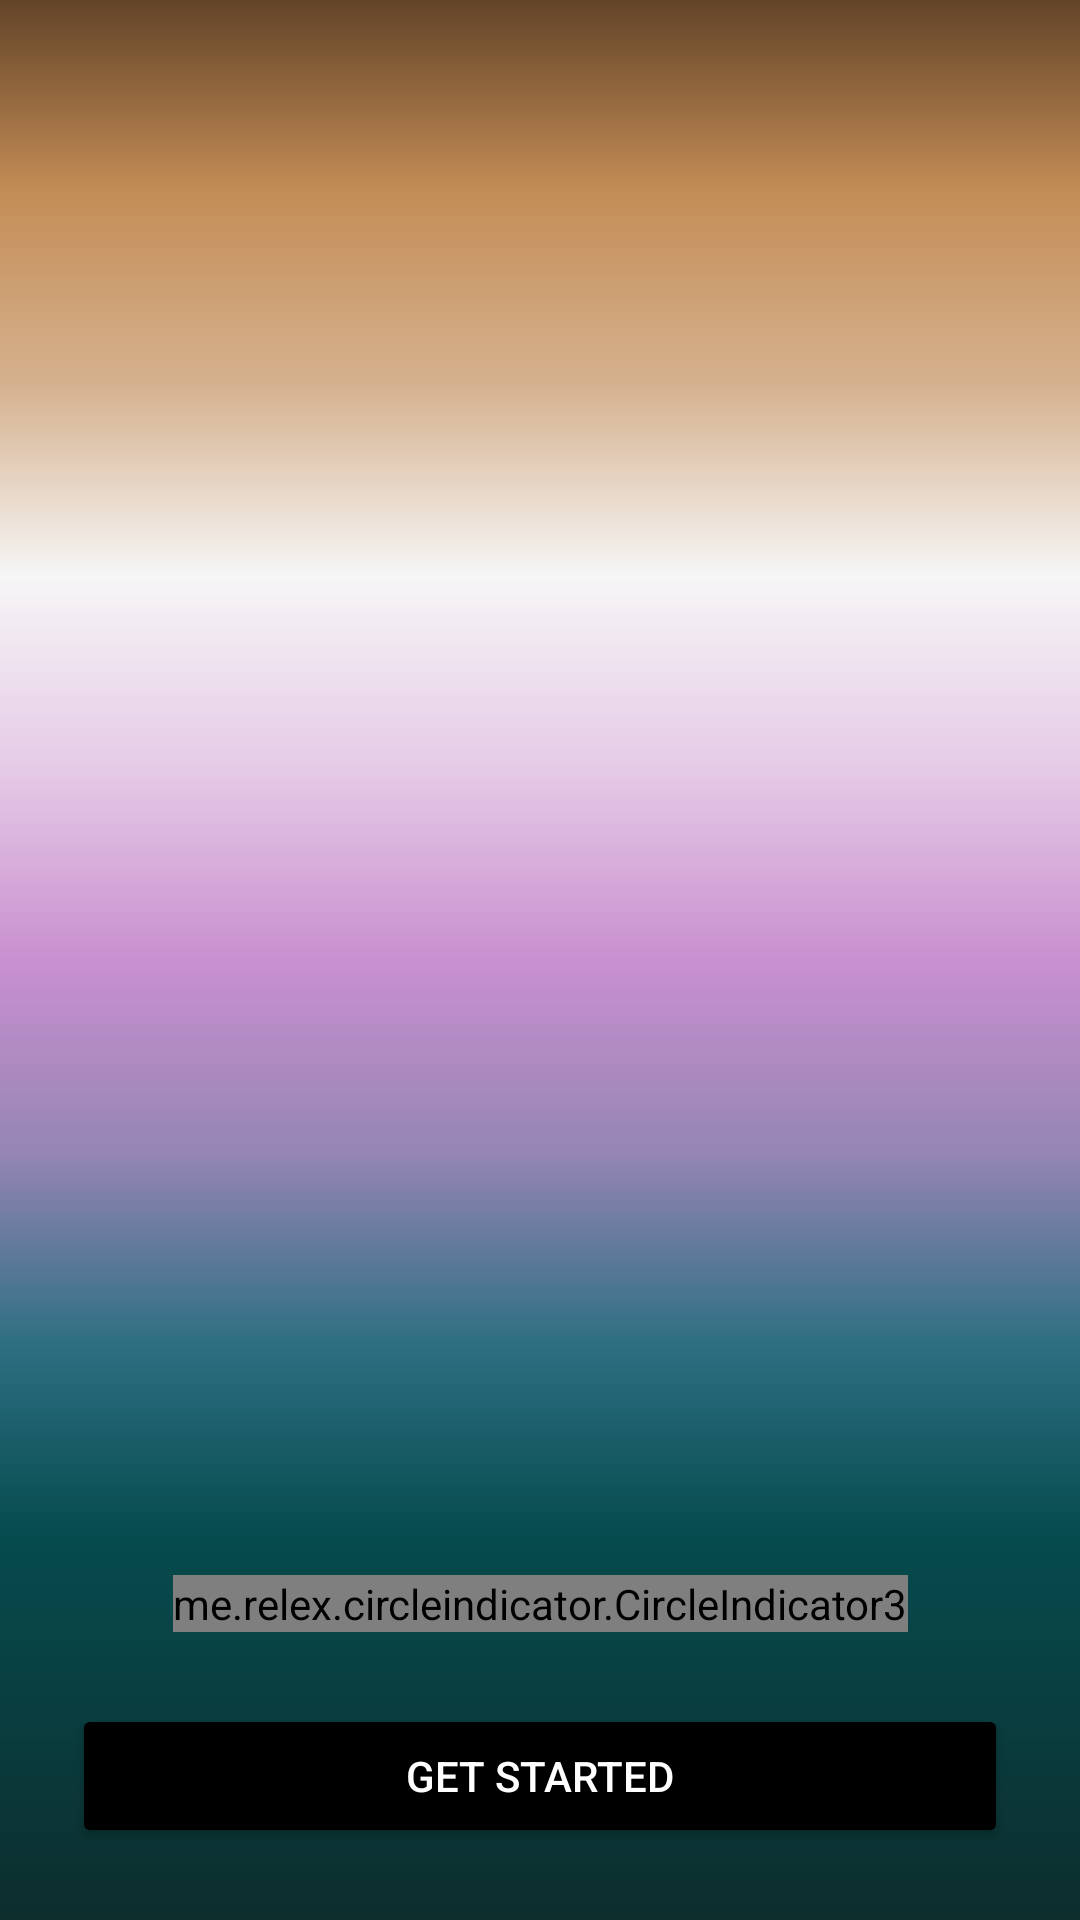

The Android layout XML behind this screen, and the referenced resources:
<!-- AndroidManifest.xml: application theme Theme.Audio2Text -->
<!-- res/layout/activity_onboarding.xml -->
<?xml version="1.0" encoding="utf-8"?>
<androidx.constraintlayout.widget.ConstraintLayout
    xmlns:android="http://schemas.android.com/apk/res/android"
    xmlns:app="http://schemas.android.com/apk/res-auto"
    android:layout_width="match_parent"
    android:layout_height="match_parent"
    android:background="@drawable/bg_splash">
    >

    
    <androidx.viewpager2.widget.ViewPager2
        android:id="@+id/viewPager"
        android:layout_width="match_parent"
        android:layout_height="0dp"
        app:layout_constraintTop_toTopOf="parent"
        app:layout_constraintBottom_toTopOf="@id/indicator"
        app:layout_constraintStart_toStartOf="parent"
        app:layout_constraintEnd_toEndOf="parent"/>

    
    <me.relex.circleindicator.CircleIndicator3
        android:id="@+id/indicator"
        android:layout_width="wrap_content"
        android:layout_height="wrap_content"
        app:layout_constraintTop_toBottomOf="@id/viewPager"
        app:layout_constraintStart_toStartOf="parent"
        app:layout_constraintEnd_toEndOf="parent"
        android:layout_marginTop="16dp"/>

    
    <Button
        android:id="@+id/btnNext"
        android:layout_width="0dp"
        android:layout_height="wrap_content"
        android:text="Get Started"
        android:backgroundTint="@color/black"
        android:textColor="@color/white"
        app:layout_constraintTop_toBottomOf="@id/indicator"
        app:layout_constraintStart_toStartOf="parent"
        app:layout_constraintEnd_toEndOf="parent"
        app:layout_constraintBottom_toBottomOf="parent"
        android:layout_margin="24dp"
        android:paddingVertical="12dp"/>

</androidx.constraintlayout.widget.ConstraintLayout>
<!-- resources referenced by this layout -->
<resources>
  <!-- drawable bg_splash (drawable) -->
  <vector xmlns:android="http://schemas.android.com/apk/res/android"
      xmlns:aapt="http://schemas.android.com/aapt"
      android:width="841.9dp"
      android:height="1190.6dp"
      android:viewportWidth="841.9"
      android:viewportHeight="1190.6">
    <path
        android:pathData="M0,0h841.9v1190.6h-841.9z">
      <aapt:attr name="android:fillColor">
        <gradient 
            android:startX="420.9"
            android:startY="1190.6"
            android:endX="420.9"
            android:endY="0"
            android:type="linear">
          <item android:offset="0" android:color="#FF141412"/>
          <item android:offset="0" android:color="#FF121A19"/>
          <item android:offset="0" android:color="#FF0D2D2D"/>
          <item android:offset="0.2" android:color="#FF064B4E"/>
          <item android:offset="0.3" android:color="#FF2E6F82"/>
          <item android:offset="0.4" android:color="#FF9585B5"/>
          <item android:offset="0.5" android:color="#FFC990CF"/>
          <item android:offset="0.6" android:color="#FFE5CAE6"/>
          <item android:offset="0.7" android:color="#FFF6F6F6"/>
          <item android:offset="0.8" android:color="#FFD5B18E"/>
          <item android:offset="0.9" android:color="#FFC48D56"/>
          <item android:offset="1" android:color="#FF634428"/>
          <item android:offset="1" android:color="#FF2E1C0E"/>
          <item android:offset="1" android:color="#FF201108"/>
        </gradient>
      </aapt:attr>
    </path>
  </vector>
  <style name="Theme.Audio2Text" parent="Base.Theme.Audio2Text" />
  <style name="Base.Theme.Audio2Text" parent="Theme.Material3.DayNight.NoActionBar">
          
          
      </style>
  <!-- not gathered from this repository: default colours our renderer supplied (Android Studio template values) -->
  <color name="black">#FF000000</color>
  <color name="white">#FFFFFFFF</color>
</resources>
